Labelled photos from "dpd2024", an image-classification folder in benejio/440-AI-Nereus-Beneventi. The possible labels are: not poop, poop.

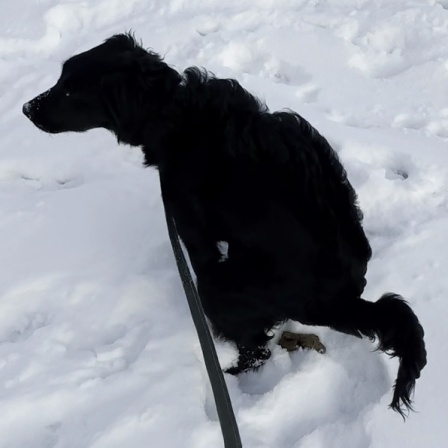
Label: poop

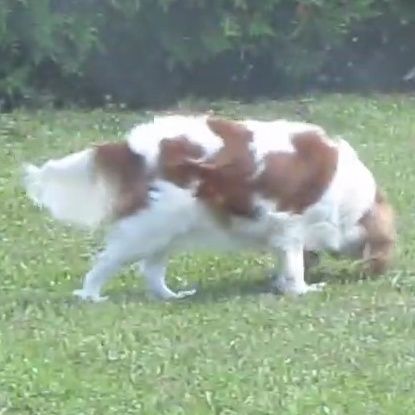
Label: not poop

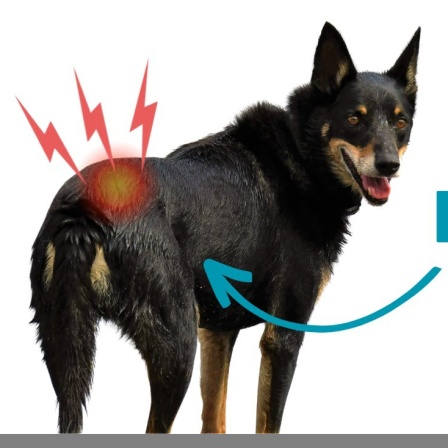
Label: not poop

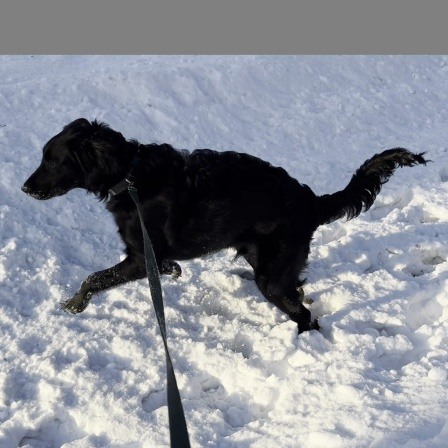
Label: not poop

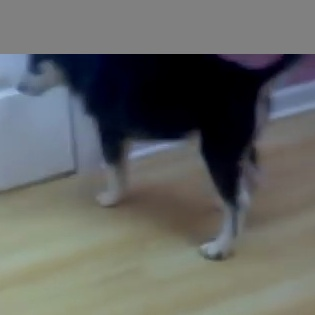
Label: not poop

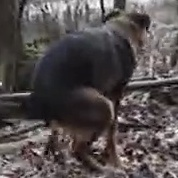
Label: poop
